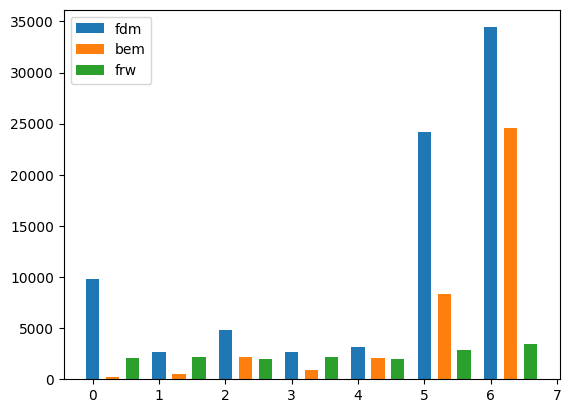

Recreate this plot in Python.
import re

from matplotlib import pyplot as plt, colors


def read_output_file(method, start_index, end_index):
    file_location = "./" + method + "/"
    time_list = []
    memory_list = []
    for i in range(start_index, end_index):
        file = open(file_location + "output_" + i.__str__() + ".out")
        file_lines = file.readlines()
        time = re.split(r'[ ]+', file_lines[-2])[-2]
        memory = re.split(r'[ ]+', file_lines[-1])[-2]
        time_list.append(time)
        memory_list.append(memory)
    time = [int(i) for i in time_list]
    memory = [int(i) for i in memory_list]

    return time, memory





def print_bar_line(data, x, ylabel_name, path="1.png"):
    # data：条形图数据
    # x:x轴坐标
    # path：图片保存路径

    # 创建颜色序列
    colors = []
    for _ in range(int(len(data) / 2)):
        colors.append([_ / int(len(data) / 2), 0.5, 0.5])
    colors = colors + colors[::-1]

    # 创建x轴显示的参数（此功能在与在图像中x轴仅显示能被10整除的刻度，避免刻度过多分不清楚）
    x_tick = list(map(lambda num: "" if num % 10 != 0 else num, x))

    # 创建一个分辨率为3000*1000的空白画布
    plt.figure(figsize=(300, 100), dpi=10)

    # 创建一个字体样式
    font2 = {'family': 'Times New Roman',
             'weight': 'normal',
             'size': 300, }

    # 设置x轴的说明
    plt.xlabel('Conducts', font2)
    # 设置y轴的说明
    plt.ylabel(ylabel_name, font2)
    # 打开网格线
    plt.grid()
    # 绘制条形图
    plt.bar(range(len(data)), data, color=colors, width=0.5, label=ylabel_name)
    # 显示x轴刻度
    plt.xticks(range(len(x_tick)), x_tick, size=200)
    # 显示y轴刻度
    plt.yticks(size=200)
    # 获取当前图像句柄
    fig = plt.gcf()
    # plt.show()
    # 存储当前图像
    fig.savefig(path)


def paint_complex_pic():
    import numpy as np
    plt.rcParams['font.sans-serif'] = ['SimHei']
    # x = ("input_0", "input_1", "input_2", "input_3", "input_4", "input_5", "input_6")
    x = np.arange(7)
    gama = 0.001
    data_fdm_time = [9834594, 2670065, 4782398, 2671843, 3188282, 24190247, 34427844]
    data_fdm_memory = [27152, 34524, 56832, 45084, 58196, 192252, 291468]
    data_bem_time = [210862, 501418, 2172815, 883009, 2068257, 8386969, 24543641]
    data_bem_memory = [9360, 11188, 12468, 10992, 12184, 57484, 130560]
    data_frw_time = [2048983, 2169865, 1979932, 2149024, 1976674, 2832158, 3406090]
    data_frw_memory = [12380, 14036, 14316, 13184, 14280, 18912, 23440]
    bar_with = 0.3
    width = 0.2
    data_fdm_memory = [i * gama for i in data_fdm_memory]
    data_bem_memory = [i * gama for i in data_bem_memory]
    data_frw_memory = [i * gama for i in data_frw_memory]
    data_fdm_time = [i * gama for i in data_fdm_time]
    data_bem_time = [i * gama for i in data_bem_time]
    data_frw_time = [i * gama for i in data_frw_time]

    # plt.bar(x, data_fdm_memory,width=width,label='fdm')
    # plt.bar(x + bar_with, data_bem_memory,width=width,label='bem')
    # plt.bar(x + bar_with*2, data_frw_memory,width=width,label='frw')

    plt.bar(x, data_fdm_time, width=width, label='fdm')
    plt.bar(x + bar_with, data_bem_time, width=width, label='bem')
    plt.bar(x + bar_with * 2, data_frw_time, width=width, label='frw')

    plt.legend()
    fig = plt.gcf()

    fig.savefig('time pic.png')

    plt.show()

    # fig.savefig('time pic.png')


if __name__ == '__main__':
    # time, memory = read_output_file('fdm', 10, 99)
    # print_bar_line(time, list(range(len(time))), "fdm time", 'fdm_time_bar.png')
    # print_bar_line(memory, list(range(len(memory))), "fdm memory", 'fdm_memory_bar.png')
    # time, memory = read_output_file('bem', 10, 99)
    # print_bar_line(time, list(range(len(time))), "bem time", 'bem_time_bar.png')
    # print_bar_line(memory, list(range(len(memory))), "bem memory", 'bem_memory_bar.png')
    # time, memory = read_output_file('frw', 10, 99)
    # print_bar_line(time, list(range(len(time))), "frw time", 'frw_time_bar.png')
    # print_bar_line(memory, list(range(len(memory))), "frw memory", 'frw_memory_bar.png')
    paint_complex_pic()
